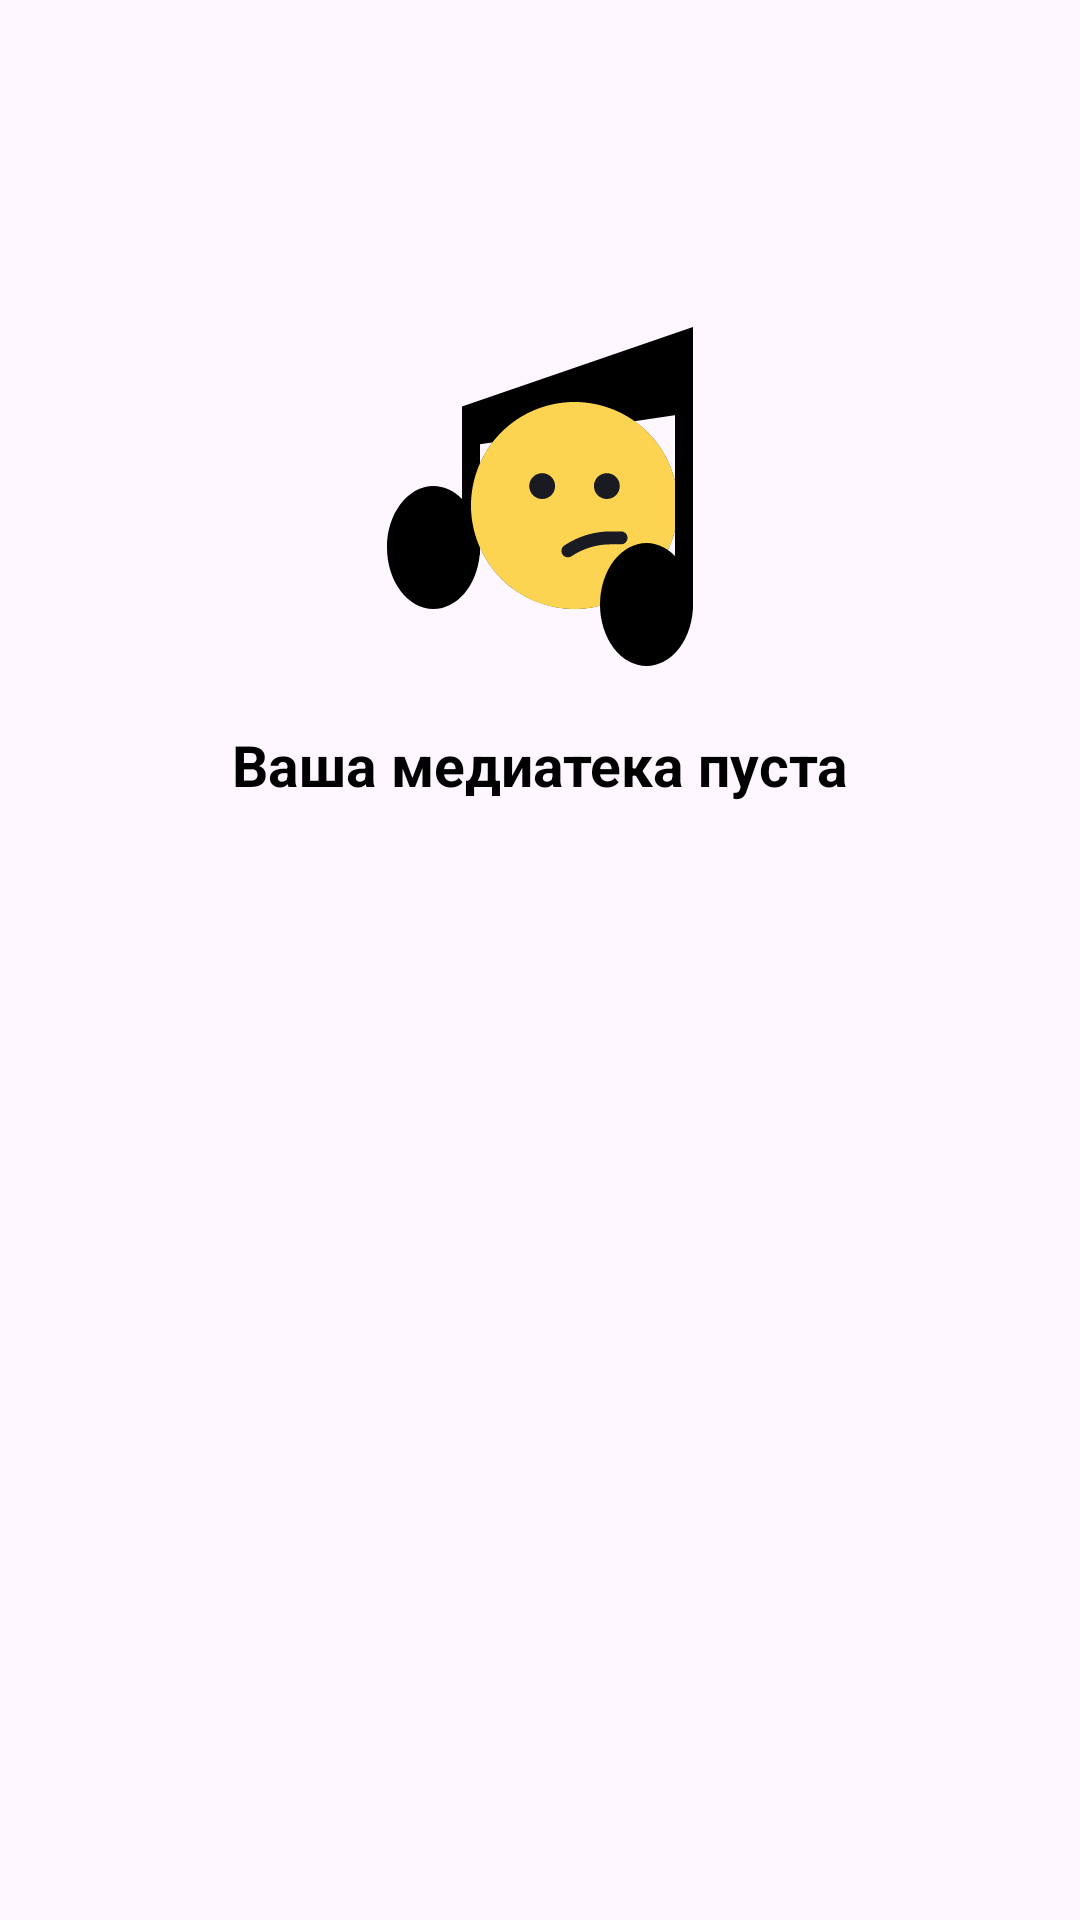

Reconstruct the res/layout file that produces this screen, plus the resources it refers to.
<!-- AndroidManifest.xml: application theme Base.Theme.PlaylistMaker.Activity -->
<!-- res/layout/fragment_tracks.xml -->
<?xml version="1.0" encoding="utf-8"?>
<LinearLayout xmlns:android="http://schemas.android.com/apk/res/android"
    xmlns:app="http://schemas.android.com/apk/res-auto"
    android:layout_width="match_parent"
    android:layout_height="match_parent"
    android:orientation="horizontal">

    <TextView
        android:id="@+id/no_tracks"
        android:layout_width="match_parent"
        android:layout_height="wrap_content"
        android:text="@string/library_empty"
        android:layout_marginTop="106dp"
        android:drawablePadding="@dimen/_16dp"
        android:textSize="19sp"
        android:textStyle="bold"
        android:textColor="@color/iconColorBlackWhite"
        android:gravity="center_horizontal"
        app:drawableTopCompat="@drawable/no_tracks" />

    <androidx.recyclerview.widget.RecyclerView
        android:id="@+id/recyclerView"
        android:layout_marginTop="@dimen/_16dp"
        android:layout_width="match_parent"
        android:layout_height="wrap_content"
        android:visibility="gone">

    </androidx.recyclerview.widget.RecyclerView>



</LinearLayout>
<!-- resources referenced by this layout -->
<resources>
  <color name="iconColorBlackWhite">#FF000000</color>
  <dimen name="_16dp">16dp</dimen>
  <!-- drawable no_tracks: vector/xml drawable (drawable, 2309 chars, omitted) -->
  <string name="library_empty" translatable="false">Ваша медиатека пуста</string>
  <style name="Base.Theme.PlaylistMaker.Activity" parent="Base.Theme.PlaylistMaker.WhiteAndBlack">
          <item name="android:statusBarColor">@color/white</item>
      </style>
  <style name="Base.Theme.PlaylistMaker.WhiteAndBlack" parent="Theme.Material3.DayNight.NoActionBar">
          <item name="android:textColor">@color/black</item>
      </style>
  <color name="white">#FFFFFFFF</color>
  <color name="black">#1A1B22</color>
</resources>
